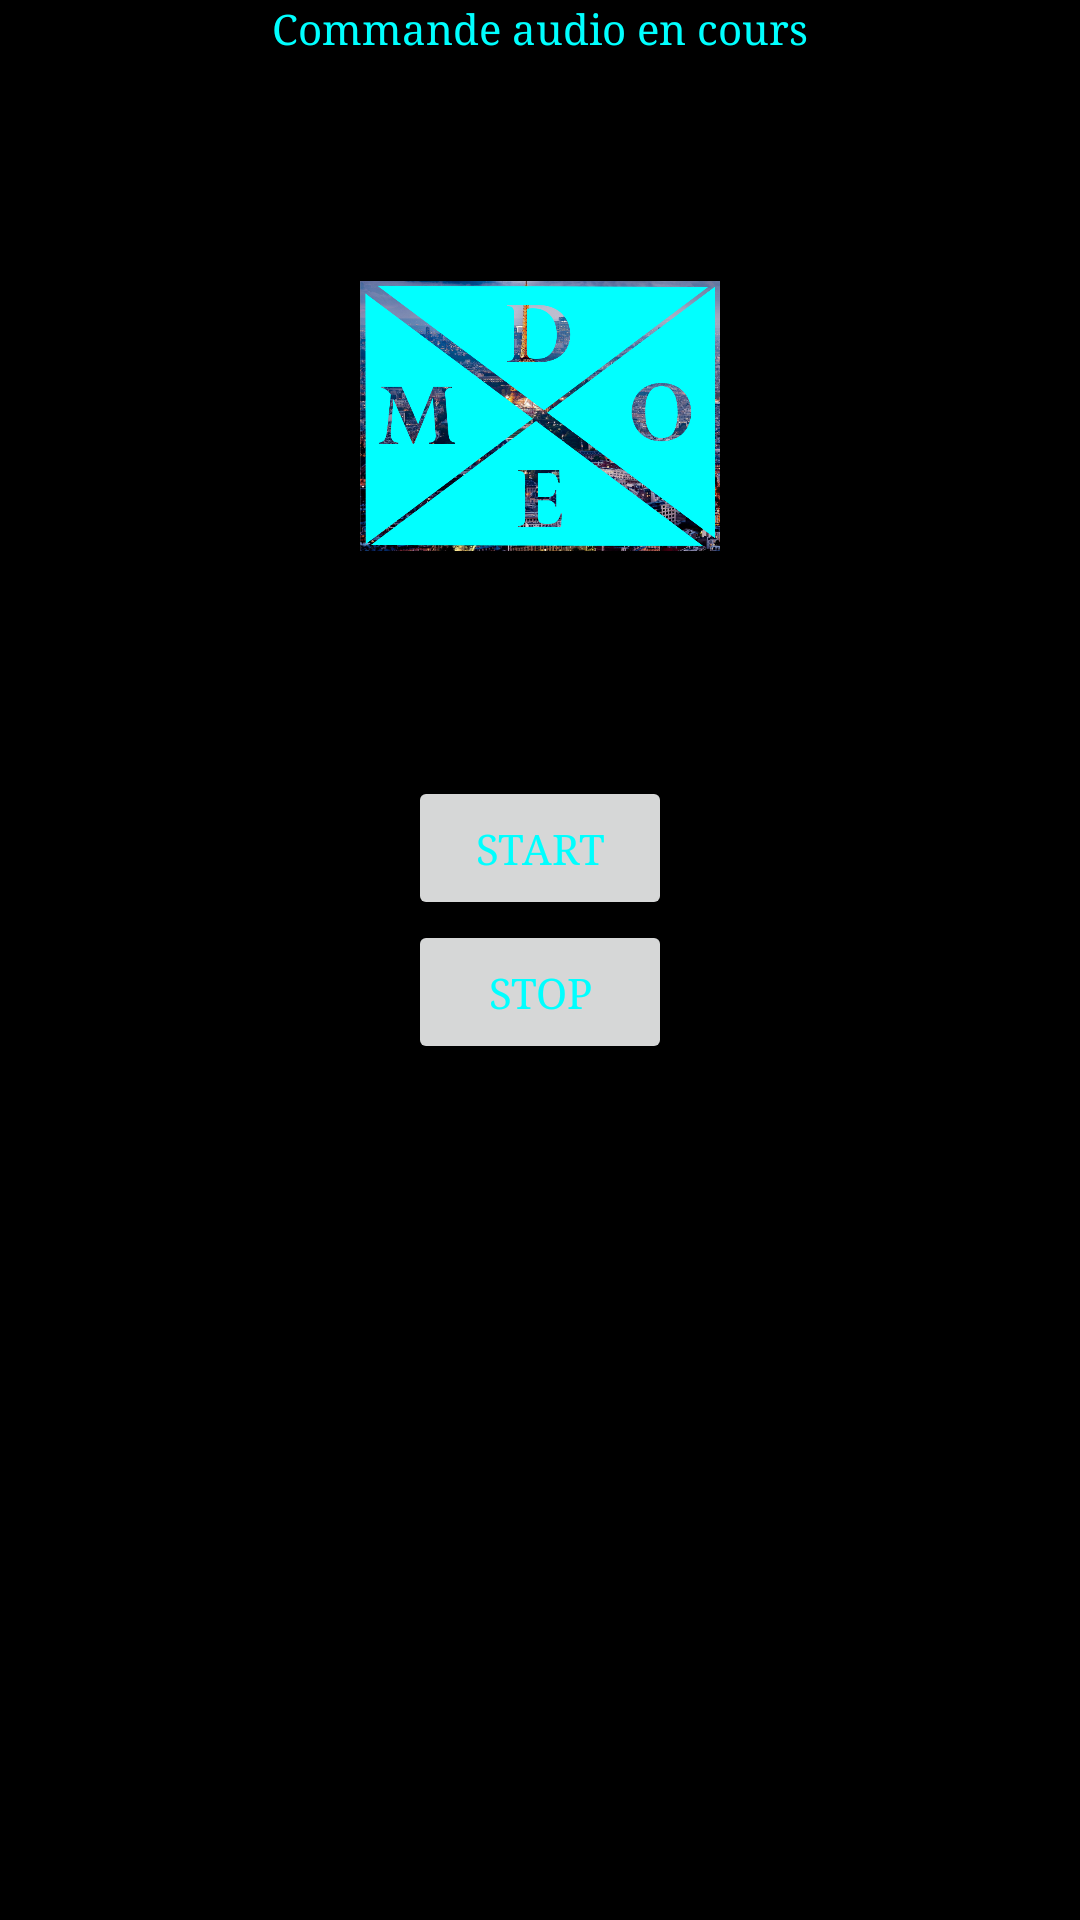

Write the Android layout XML for this screen, with the resource values it uses.
<!-- AndroidManifest.xml: application theme AppTheme -->
<!-- res/layout/activity_audio.xml -->
<LinearLayout xmlns:android="http://schemas.android.com/apk/res/android"
    xmlns:tools="http://schemas.android.com/tools"
    android:layout_width="match_parent"
    android:layout_height="match_parent"
    android:paddingBottom="@dimen/activity_vertical_margin"
    android:paddingLeft="@dimen/activity_horizontal_margin"
    android:paddingRight="@dimen/activity_horizontal_margin"
    android:paddingTop="@dimen/activity_vertical_margin"
    tools:context="com.hugo.dome.AudioActivity"
    android:orientation="vertical" >

    <TextView
        android:layout_width="wrap_content"
        android:layout_height="wrap_content"
        android:text="Commande audio en cours" 
        android:layout_gravity="center"
        android:paddingBottom="60dp"/>
    <ImageView
        android:id="@+id/logo"
        android:layout_width="120dp"
        android:layout_height="120dp"
        android:src="@drawable/logodome"
        android:layout_gravity="center_horizontal"
        android:layout_marginBottom="60dp">
        
        </ImageView>
        <Button 
            android:id="@+id/button_audio"
            android:text="Start"
            android:layout_width="wrap_content"
            android:layout_height="wrap_content"
            android:layout_gravity="center"/>
<Button 
    android:id="@+id/button"
    android:layout_width="wrap_content"
    android:layout_height="wrap_content"
    android:text="Stop"
    android:layout_gravity="center"/>
<TextView 
    android:id="@+id/texte"
    android:layout_width="wrap_content"
    android:layout_height="wrap_content"
/>
</LinearLayout>
<!-- resources referenced by this layout -->
<resources>
  <!-- drawable logodome: png bitmap (drawable-mdpi, 403598 bytes) -->
  <style name="AppTheme" parent="AppBaseTheme">
          <item name="android:background">#ff000000</item>
          <item name="android:textColor">#ff00ffff</item>
          <item name="android:typeface">serif</item>
      </style>
  <style name="AppBaseTheme" parent="Theme.AppCompat.Light">
          
      </style>
</resources>
